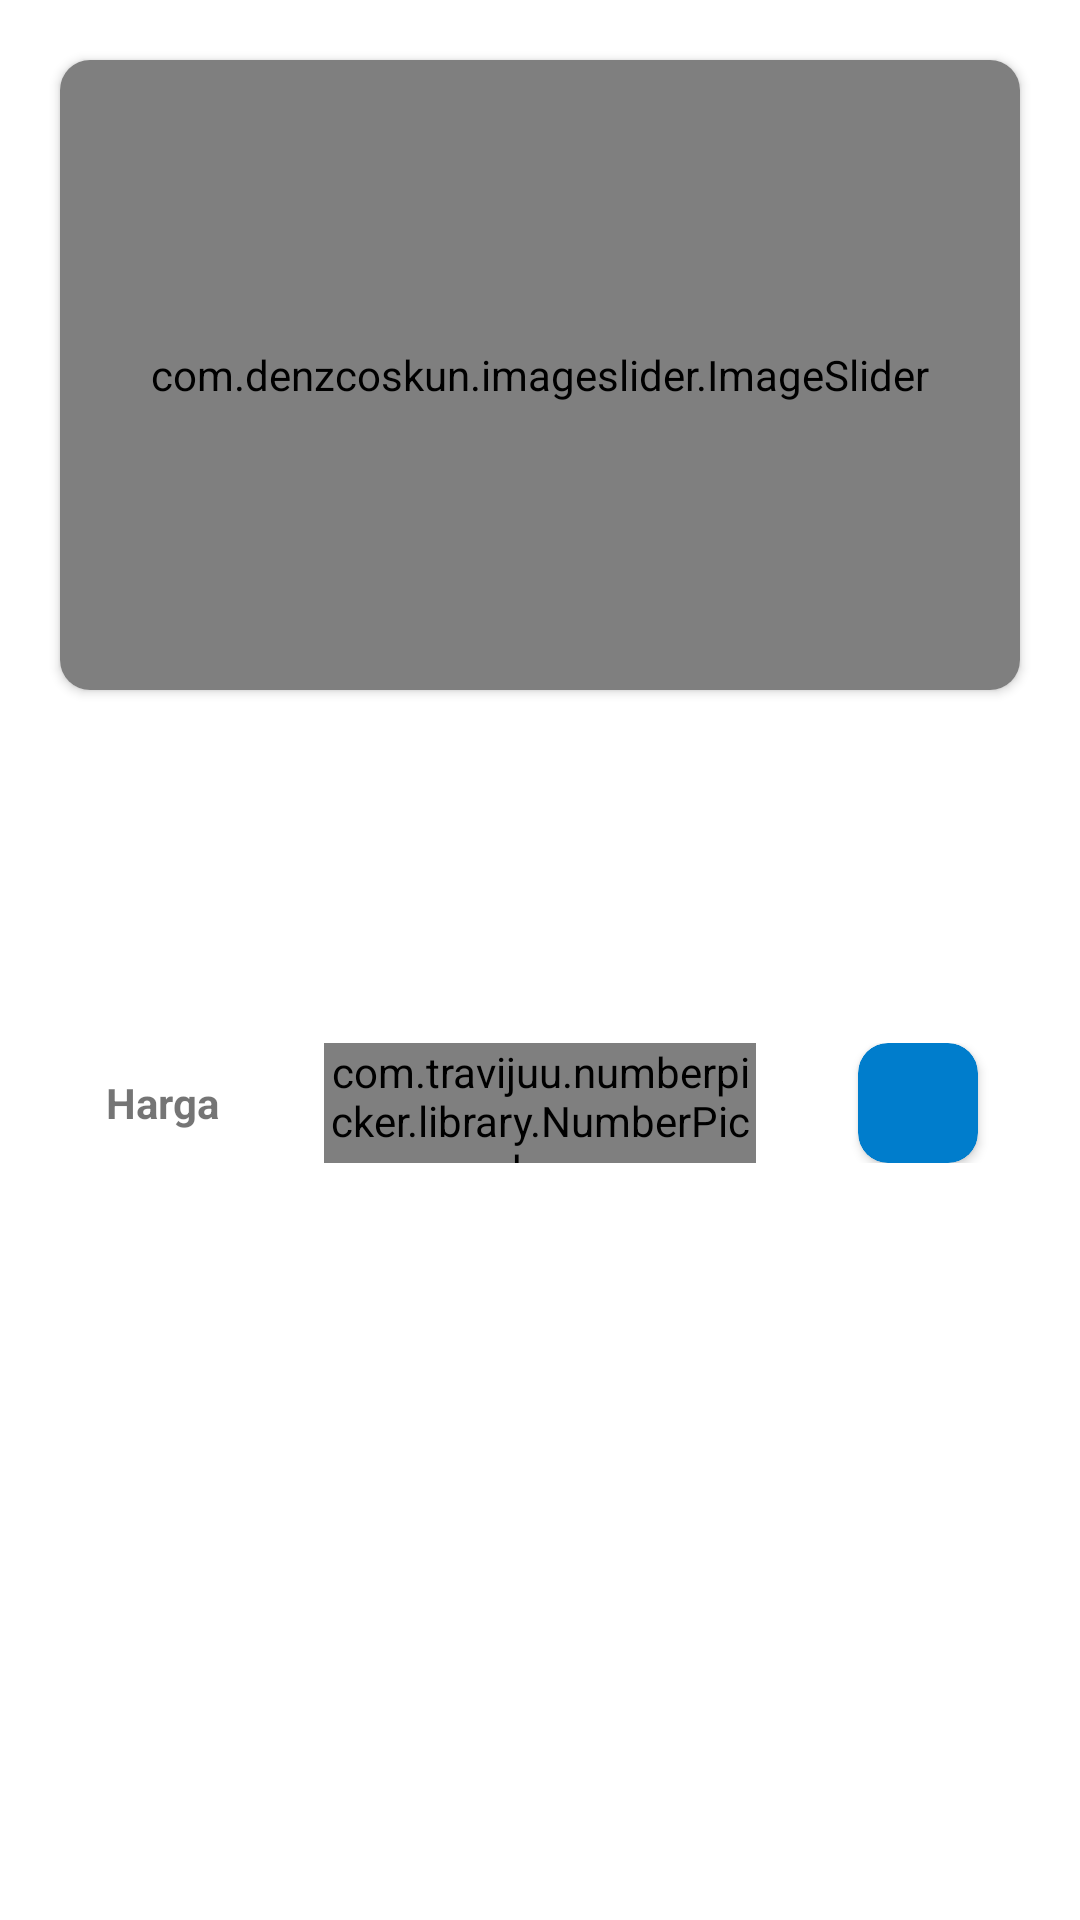

This screen was rendered from an Android layout file. Write that file and the resources it references.
<!-- AndroidManifest.xml: application theme Theme.Rajadingin -->
<!-- res/layout/fragment_detail_product.xml -->
<?xml version="1.0" encoding="utf-8"?>
<ScrollView xmlns:android="http://schemas.android.com/apk/res/android"
    xmlns:tools="http://schemas.android.com/tools"
    android:layout_width="match_parent"
    android:layout_height="match_parent"
    xmlns:app="http://schemas.android.com/apk/res-auto"
    xmlns:numberpicker="http://schemas.android.com/apk/res-auto"
    tools:context=".view.fragment.DetailProductFragment">

    <LinearLayout
        android:layout_width="match_parent"
        android:layout_height="wrap_content"
        android:orientation="vertical">

        <androidx.cardview.widget.CardView
            android:layout_width="match_parent"
            android:layout_height="wrap_content"
            android:layout_margin="20dp"
            app:cardCornerRadius="10dp">

            <com.denzcoskun.imageslider.ImageSlider
                app:layout_constraintTop_toTopOf="parent"
                android:layout_width="match_parent"
                android:layout_height="210dp"
                android:id="@+id/imageSlider"
                app:iss_auto_cycle="true"
                app:iss_delay="0"
                app:iss_placeholder="@android:color/darker_gray"
                app:iss_error_image="@android:color/darker_gray"
                app:iss_corner_radius="5"
                app:iss_selected_dot="@drawable/default_selected_dot"
                app:iss_unselected_dot="@drawable/default_unselected_dot"
                app:iss_period="1000"
                />

        </androidx.cardview.widget.CardView>

        <TextView
            android:id="@+id/tvNameProduct"
            android:layout_width="match_parent"
            android:layout_height="wrap_content"
            android:textStyle="bold"
            android:layout_marginHorizontal="20dp"
            android:layout_marginVertical="5dp"
            android:textSize="18dp"
            />

        <TextView
            android:id="@+id/tvCategori"
            android:layout_width="match_parent"
            android:layout_height="wrap_content"
            android:layout_marginHorizontal="20dp"
            android:layout_marginVertical="5dp"
            android:textSize="16dp"
            />

        <TextView
            android:id="@+id/tvNamaCabang"
            android:layout_width="match_parent"
            android:layout_height="wrap_content"
            android:layout_marginHorizontal="20dp"
            android:layout_marginVertical="5dp"
            android:textSize="16dp"
            />

        <LinearLayout
            android:layout_width="match_parent"
            android:layout_height="wrap_content"
            android:orientation="horizontal"
            android:weightSum="100">

            <TextView
                android:id="@+id/tvHarga"
                android:layout_width="0px"
                android:layout_height="match_parent"
                android:layout_weight="30"
                android:text="Harga"
                android:gravity="center"
                android:textStyle="bold"
                android:layout_gravity="center"/>

            <com.travijuu.numberpicker.library.NumberPicker
                android:id="@+id/number_picker"
                android:layout_width="0px"
                android:layout_height="40dp"
                android:layout_weight="40"
                android:layout_gravity="center"
                android:gravity="center"
                numberpicker:min="0"
                numberpicker:max="10"
                numberpicker:value="-5"
                numberpicker:unit="1"
                numberpicker:focusable="false"
                numberpicker:custom_layout="@layout/number_picker_layout" />

            <LinearLayout
                android:layout_width="0px"
                android:layout_height="40dp"
                android:layout_weight="30"
                android:gravity="center">

                <androidx.cardview.widget.CardView
                    android:layout_width="40dp"
                    android:layout_height="40dp"
                    app:cardCornerRadius="10dp"
                    app:cardBackgroundColor="@color/colorPrimary">

                    <ImageButton
                        android:id="@+id/ivCart"
                        android:layout_width="30dp"
                        android:layout_height="30dp"
                        android:background="@drawable/cart"
                        android:backgroundTint="@color/whiteTextColor"
                        android:layout_gravity="center"
                        />

                </androidx.cardview.widget.CardView>

            </LinearLayout>

        </LinearLayout>


    </LinearLayout>

</ScrollView>
<!-- res/layout/number_picker_layout.xml (included above) -->
<?xml version="1.0" encoding="utf-8"?>
<LinearLayout
    xmlns:android="http://schemas.android.com/apk/res/android"
    android:layout_width="130dp"
    android:layout_height="40dp"
    android:orientation="horizontal">


    <Button
        android:layout_width="30dp"
        android:layout_height="match_parent"
        android:padding="0dp"
        android:id="@+id/decrement"
        android:textStyle="bold"
        android:background="@drawable/min"
        />

    <EditText
        android:layout_width="70dp"
        android:layout_height="match_parent"
        android:text="@string/display"
        android:textColor="@android:color/black"
        android:inputType="number"
        android:id="@+id/display"
        android:gravity="center"
        android:background="@color/whiteTextColor"
        />

    <Button
        android:layout_width="30dp"
        android:layout_height="match_parent"
        android:padding="0dp"
        android:textSize="25sp"
        android:id="@+id/increment"
        android:background="@drawable/plus"/>

</LinearLayout>
<!-- resources referenced by this layout -->
<resources>
  <color name="colorPrimary">#007dcc</color>
  <color name="whiteTextColor">#fff</color>
  <string name="display">1</string>
  <style name="Theme.Rajadingin" parent="Theme.MaterialComponents.DayNight.NoActionBar">
          
          <item name="colorPrimary">@color/colorPrimary</item>
          <item name="colorPrimaryVariant">@color/colorSecondry</item>
          <item name="colorOnPrimary">@color/colorAccentSecondry</item>
          
          <item name="colorSecondary">@color/colorPrimary</item>
          <item name="colorSecondaryVariant">@color/darkTextColor</item>
          <item name="colorOnSecondary">@color/colorPrimary</item>
          
          <item name="android:statusBarColor" tools:targetApi="l">?attr/colorPrimaryVariant</item>
          
      </style>
  <color name="colorSecondry">#a3d963</color>
  <color name="colorAccentSecondry">#fbb048</color>
  <color name="darkTextColor">#020000</color>
</resources>
